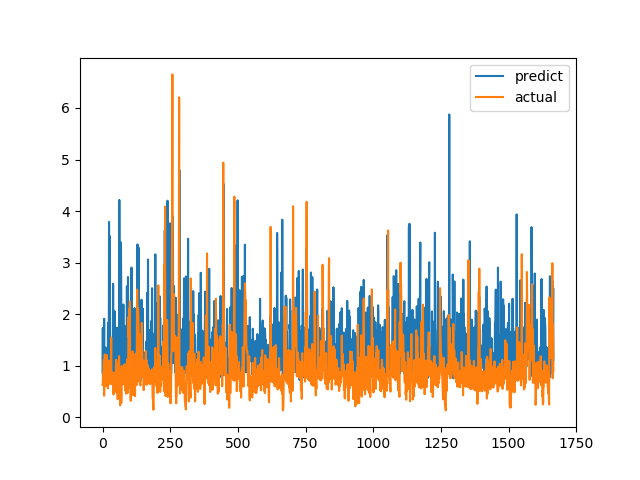

Values plotted in this chart, from the file beside it:
predict, actual
0.859, 0.6238
1.728, 0.6915
0.8382, 0.8558
0.8668, 0.7094
1.737, 1.015
1.168, 1.116
1.911, 0.4183
0.8283, 1.002
1.062, 1.219
0.8787, 1.143
1.124, 0.6528
1.352, 0.6747
0.9041, 0.601
0.8282, 0.6695
1.11, 0.6538
0.8413, 0.7814
0.9, 1.206
0.9293, 0.8469
1.183, 0.8286
0.7258, 0.6482
1.746, 0.5624
1.836, 0.7183
1.573, 1.1
1.21, 0.9542
3.789, 0.729
1.184, 0.6694
1.35, 0.8631
3.511, 0.6465
1.158, 0.8223
0.9048, 0.9236
0.8859, 0.8301
1.168, 1.067
0.9095, 1.546
1.398, 0.6827
0.7967, 0.6386
0.9374, 0.6464
0.9595, 0.6881
1.19, 0.7274
0.8472, 0.65
2.588, 0.8694
1.071, 0.4409
1.255, 0.4519
1.141, 0.7575
2.057, 0.4952
1.03, 0.6851
2.053, 0.7244
1.774, 0.8654
1.289, 0.74
0.8603, 0.8071
1.132, 0.8204
1.296, 1.114
1.228, 1.109
1.733, 0.4751
1.191, 1.039
1.273, 0.9458
0.9486, 0.7878
1.377, 0.3505
1.079, 0.9368
0.9892, 0.9868
1.742, 0.647
... 1,607 more rows
